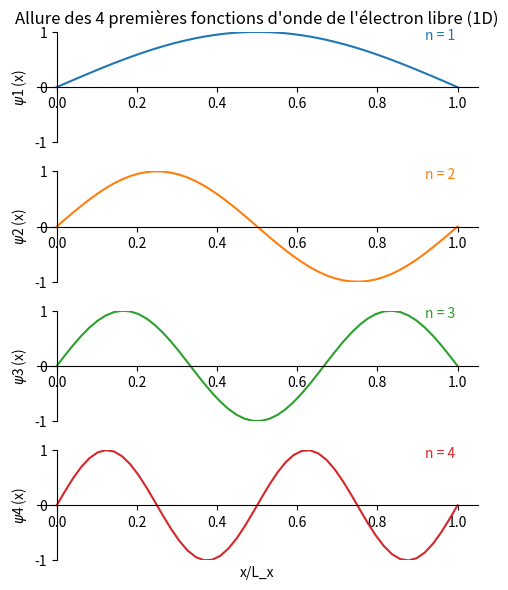
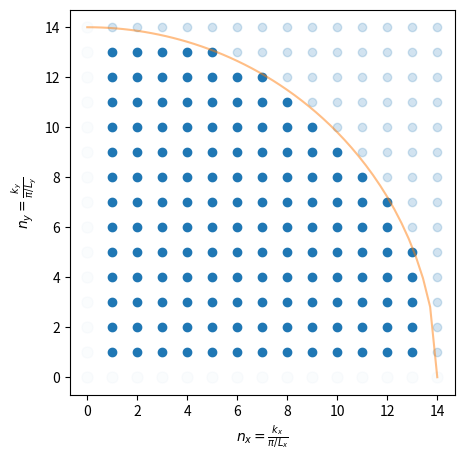

Python code for these plots, in order: (Note: this script raises an exception after producing the figures.)
#!/usr/bin/env python
# coding: utf-8

# # Modèle de l'électron libre

# ## Décrire le comportement d'un électron comme une onde

# Durant le XIXème siècle se sont accumulées des preuves expérimentales  montrant tantôt le comportement ondulatoire de la lumière, tantôt son comportement corpusculaire.
# 
# Au début du XXème siècle, De Broglie propose de généraliser le mouvement de tout corps ayant une énergie $E$ et une quantité de mouvement $\vec{p}$ à celui d'une onde de fréquence $\nu$ et de longueur d'onde $\lambda$.:
# $$
# \left\{
# \begin{align}
# E &= h\nu \\
# p &= h/\lambda
# \end{align}
# \right.
# $$
# avec $h = 6.6263\cdot 10^{-34}$ J$\cdot$s représente la constante de Planck.
# 
# En pratique cette description ne s'applique qu'à des particules de masse voisine de celles d'un électron.
# Pour des masses supérieures, les longueurs d'onde correspondantes n'ont pas de sens.
# 
# E. Schödinger (Physicien autrichien) postule une formulation générale du mouvement ondulatoire d'une telle particule sur la base du formalisme mathématique récemment établi pour les ondes.
# 
# L'état de la particule, _i.e._ son mouvement, est réprésenté par une onde, par exemple plane propagative :
# $$
# \psi (\vec{r}, t) = A e^{i(\vec{k}\cdot\vec{r} + \phi)}
# $$
# On considérera dans ce cours des états stationnaires, déterminés par l'environnement 

# Le problème de la dynamique des électrons dans un solide est alors traité en remplaçant les particules par des ondes électroniques.
# 
# La constante $A \in \mathbb {C}$ est l'amplitude de l'onde électronique; elle représente la **densité de probabilité de présence** de la particule à la position $\vec{r}$ et à l'instant $t$.
# 
# L'intensité $\psi\psi^*$ correspond à la **densité de présence** (ou densité) de la particule à la position $\vec{r} = x\vec{u}_x + y\vec{u}_y+ z\vec{u}_z$ :
# $$
# \psi (\vec{r})\psi(\vec{r})^* = \rho(\vec{r})
# $$
# La particule ne pouvant être _intégralement_ à plusieurs endroits en même temps, $\rho(\vec{r})$ est nécessairement inférieur ou égal à 1.
# Soit $\Omega$ l'espace dans lequel se trouve la particule.
# En cumulant sur $\Omega$ les densités locales de la particule, on obtient la particule elle-même :
# $$
# \int_\Omega \rho (\vec{r}) d^3\tau = 1
# $$

# ## Mouvement de l'électron libre : équation de Schrödinger

# ###  Position du problème stationnaire

# Dès lors que le système a atteint son régime permanent, _i.e._ après le régime transitoire consécutif à une modification de l'environnement, les ondes électroniques sont les solutions de l'équation de Schrödinger stationnaire.
# $$
# \frac{-\hbar^2}{2m} \Delta \psi (\vec{r}) + V (\vec{r}) \psi (\vec{r}) = \mathcal{E} \psi (\vec{r}).
# $$
# Les paramètres de l'équations sont:
# - $\mathcal{E}\psi (\vec{r})$ : l'énergie totale de la particule décrite par $\psi$, à la position $\vec{r}$
# - $V(\vec{r})\psi$ :  énergie potentielle de la particule décrite par $\psi$ à la position $\vec{r}$; $V (\vec{r})$ représente le potentiel d'interaction de la particule avec son environnement à la position $\vec{r}$
# - $\hbar = h/2\pi$

# ### Analogie avec les phénomènes ondulatoires

# Le formalisme de l'équation reprend celui des ondes ordinaires.
# Pour mémoire, le déplacement $u(x)$ au point $x$ d'une corde vibrante homogène est déterminé par l'équation 
# $$
# - \frac{\mathrm{d}^2 u}{\mathrm{d} x^2} = k^2u
# $$
# où $k$ dépend des propriétés de la corde (longueur, masse linéique, raideur).
# 
# Dans le cas d'un volume vibrant (_i.e._ le volume d'air dans le conduit d'une trompette), les déplacements d'air locaux, au point $\vec{r} = x\vec{u}_x + y \vec{u}_y + z \vec{u}_z$, sont déterminés de façon analogue :
# $$
# \begin{align}
# - \left( \frac{\partial^2 u}{\partial x^2}
#                     + \frac{\partial^2 u}{\partial y^2}
#                     + \frac{\partial^2 u}{\partial z^2} 
#                \right)  &= k^2u \\
# - \Delta u &= k^2u          
# \end{align}
# $$

# ### Eléments de justification
# Considérons la propagation de l'onde électronique se produit suivant $\vec{k} = k_x\vec{u}_x + k_y\vec{u}_y + k_z\vec{u}_z$ :
# 
# Le premier terme de l'équation de Schrödinger s'écrit :
# $$
# \begin{align}
# \frac{-\hbar^2}{2m} \Delta \psi &= \frac{-\hbar^2}{2m}
#                                         \left(
#                                         \frac{\partial^2 A e^{i\vec{k}\cdot\vec{r}}}{\partial x^2}
#                                         - \frac{\partial^2 A e^{i\vec{k}\cdot\vec{r}}}{\partial y^2}
#                                         - \frac{\partial^2 A e^{i\vec{k}\cdot\vec{r}}}{\partial z^2}
#                                         \right)\\
#             &= \frac{\hbar^2}{2m} \left( k_x^2 A e^{i\vec{k}\cdot\vec{r}}
#                                         + k_y^2 A e^{i\vec{k}\cdot\vec{r}}
#                                         + k_z^2 A e^{i\vec{k}\cdot\vec{r}} \right) \\
#             &= \frac{\hbar^2}{2m} k^2 \psi \\
#             &= \frac{\hbar^2}{2m} \frac{p^2}{\hbar^2} \psi, \qquad (p = h/\lambda \equiv \hbar k) \\
#             &= \frac{\hbar^2}{2m} \frac{2m}{\hbar^2} \mathcal {E}_\mathrm{cin} \psi \\
#             &= \mathcal {E}_\mathrm{cin} \psi
# \end{align}
# $$
# Ainsi, le premier terme l'équation est l'énergie cinétique à la position $\vec{r}$ de la particule décrite par $\psi(\vec{r})$.
# Le second terme, $V(\vec{r})\psi(\vec{r})$, est l'énergie potentielle de la particule au voisinage de la position  $\vec{r}$.
# Finalement, l'équation de Schrödinger décompose donc l'énergie totale de l'onde électronique en énergies cinétique et potentielle.
# Elle est équivalente à l'approche utilisé pour les particules vues comme des corpuscules.

# ## Etats des électrons libres dans un édifice 3D

# ### Position du problème
# Les électrons sont dits libres au sens où ils n'interagissent ni entre eux, ni avec les noyaux du système. 
# Tout se passe comme si l'édifice qu'ils occupent étaient une enceinte fermée et vide; 
# Le problème s'écrit alors :
# $$
# \frac{-\hbar^2}{2m} \Delta \psi + V \psi = \mathcal{E}\psi
# $$
# avec
# $$
# \left\{
# \begin{align}
# V (\vec{r}\in \mathrm{\acute{e}difice}) &= 0\\
#     V (\vec{r}\notin \mathrm{\acute{e}difice}) &\rightarrow \infty
# \end{align}
# \right.
# $$
# Par sa forme infiniment profonde, ce potentiel est usuellement désigné comme un _puits de potentiel_.
# Sans erte de généralité, on considérera un édifice parallélépipédique de volume $V = L_x L_y L_z$.

# ### Calcul des solutions
# On cherche des solutions de la forme:
# $$ \psi (x,y,z) = \psi_x(x) \psi_y(y) \psi_z(z)$$
# L'équation de Schrödinger peut alors être séparée en 3 équations indépendnantes correspondant à chacune des 3 directions de l'espace :
# $$
# \frac{\hbar^2}{2m} \frac{\partial ^2 \psi_\alpha}{\partial \alpha^2} + \mathcal{E}_\alpha \psi_\alpha,
# \quad \alpha = x,y,z .
# $$
# Ces équations admettent des solutions de la forme :
# $$
# \psi_\alpha (\alpha) = A e^{ik_\alpha \alpha} + B e^{-ik_\alpha \alpha},
# \quad A, B \in \mathbb{C},\, \forall \alpha \in [0,L_\alpha]
# $$
# 
# La condition au premier bord ($\psi_\alpha (0) = 0$) impose $A + B =0$.
# Il s'ensuit que la condition au second bord ($\psi_\alpha (L_\alpha) = 0$) s'exprime :
# $$
# A (e^{ik_\alpha L_\alpha} - e^{-ik_\alpha L_\alpha}) = 0 \quad
#     \Rightarrow \quad A \sin (k_\alpha L_\alpha) = 0 \quad
#     \Rightarrow \quad 
#     k_\alpha = n_\alpha \pi / L_\alpha,\, n_\alpha \in \mathbb {N}^*
# $$
# Les $k_\alpha$ représentent les nombres d'onde ($k \equiv 2\pi/\lambda$) dans les directions $\alpha = x,y,z$, c'est-à-dire les composantes du vecteur d'onde représentant l'électron libre décrit par la solution $\psi$.

# Finalement, les solutions de l'équation du mouvement des électrons libres s'expriment :
# $$
# \psi (\vec{r}) = ABC \sin (\frac{n_x\pi}{L_x}x) \sin (\frac{n_y\pi}{L_y}y) \sin (\frac{n_z\pi}{L_z}z)
# $$
# avec $ABC = \sqrt {8/V}$ afin de respecter l'unicité de l'électron décrit par $\psi$ dans l'édifice : $\int_\mathrm{\acute{e}difice}\psi (\vec{r}) \psi^* (\vec{r}) d^3\tau = 1$.

# Dans un édifice 1D, les solutions de l'équation de Schrödinger stationnaires sont analogues aux modes de vibration d'une corde de guitare.

# In[1]:


import matplotlib.pyplot as plt
import numpy as np
nrows = 4
fig, ax = plt.subplots (nrows = nrows, ncols = 1, figsize = (5,6))
x = np.linspace (0,1)
for i in range (nrows):
    ax [i].plot (x, np.sin ((i+1) * np.pi * x),  color = f'C{i:d}')
    ax [i].text (0.92, 0.87,f'n = {i+1:d}', color = f'C{i:d}')
    
    # use set_position
    
    ax [i].spines ['top'].set_color ('none')
    ax [i].spines ['left'].set_position ('zero')
    ax [i].spines ['right'].set_color ('none')
    ax [i].spines ['bottom'].set_position ('zero')
    ax [i].set_ylim ((-1,1))
    ax [i].set_ylabel (r'$\psi$'+f'{i+1:d} (x)')
            

ax [nrows-1].set_xlabel ('x/L_x')
ax [nrows-1].xaxis.set_label_coords(0.5, -0.05)
ax [0].set_title (f"Allure des {nrows:d} premières fonctions d'onde de l'électron libre (1D)")


plt.tight_layout ()
plt.show ()


# Les états accessibles aux électrons libres dans le puits de potentiel sont donc définis par l'ensemble des fonctions d'ondes solutions de l'équation de Schrödinger.
# Chacun de ces états se distingue par son vecteur d'onde $\vec{k}$.
# Ces vecteurs d'onde pointent vers des positions ponctuelles constituant un réseau régulier dans l'espace réciproque.
# 

# In[2]:


# espace des $k$ à 2 dimensions
fig, ax = plt.subplots (nrows = 1, ncols = 1, figsize = (5,5))

n, m = 14,14
col = 'C0'

for y in range (n+1):
    for x in range (m+1):
        if x*y == 0:
            ax.plot (x, y, marker = 'o', color = col, markersize = 8, alpha = 0.02)
        else:
            if x*x + y*y > m*n:
                ax.plot (x, y, marker = 'o', color = col, markersize = 6, alpha = 0.2)
            else:
                ax.plot (x, y, marker = 'o', color = col, markersize = 6)
x = np.linspace (0, m)
ax.plot (x, np.sqrt (m*m-x*x), color = 'C1', alpha = 0.5)
ax.set_aspect (1)
ax.set_xlabel (r'$n_x =  \frac{k_x}{\pi/L_x}$')
ax.set_ylabel (r'$n_y =  \frac{k_y}{\pi/L_y}$')

ax.annotate (s = '', xy = (7,12), xytext = (0,0),
            arrowprops = dict (facecolor = 'C1', edgecolor = 'C1', width = 1.2))
ax.text (7.5,12.2, r'$\Vert\vec{k}\Vert = k_F$', color = 'C1')

ax.set_title ("Etats accessibles aux électrons libres dans l\'espace des $k$ (2D)")

ax.set_xlim (0,m)
ax.set_ylim (0,n)
plt.show ()


# Chaque vecteur d'onde permis est séparé de son plus proche voisin d'une distance $\pi/L_\alpha$ suivant la direction $\alpha = x, y, z$.
# De ce fait, chaque vecteur d'onde permis occupe une surface $\frac{\pi^2}{L_xL_y}$ en 2D ou un volume $\frac{\pi^3}{L_xL_yL_z}$ en 3D.
# 
# Dans un édifice de _volume_ $V$ dimension $D$, on définit ainsi la **densité d'états dans l'espace des $k$**, en tenant compte du fait qu'au maximum deux électrons $(\uparrow\downarrow)$ peuvent partager le même vecteur d'onde :
# $$ 
# g(k) = \frac{2}{\pi^D/V}
# $$

# Il est commode de décrire les électrons par leur énergie de sorte qu'on définit également la ** densité d'états** en fonction de l'énergie.
# 
# Dans un édifice à 3D, on l'exprime en exprimant le nombre d'états d'énergie comprise entre $\mathcal{E}$ et $\mathcal{E}+\mathrm{d}\mathcal{E}$ comme le nombre d'états dans le 1/8$^\mathrm{ème}$ de coquille sphérique de rayons intérieur et extérieur $k$ et $k+\mathrm{d}k$, 
# $$
# \begin{align}
# g^{(3D)}(\mathcal{E}) \mathrm{d}\mathcal{E} &= g^{(3D)}(k) \frac{4 \pi k^2 \mathrm{d}k}{8} \\
# \Rightarrow g^{(3D)}(\mathcal {E}) &= \frac{V}{2\pi^2} \left(\frac{2m}{\hbar^2}\right)^{3/2} \mathcal{E}^{1/2}
# \end{align}
# $$
# 
